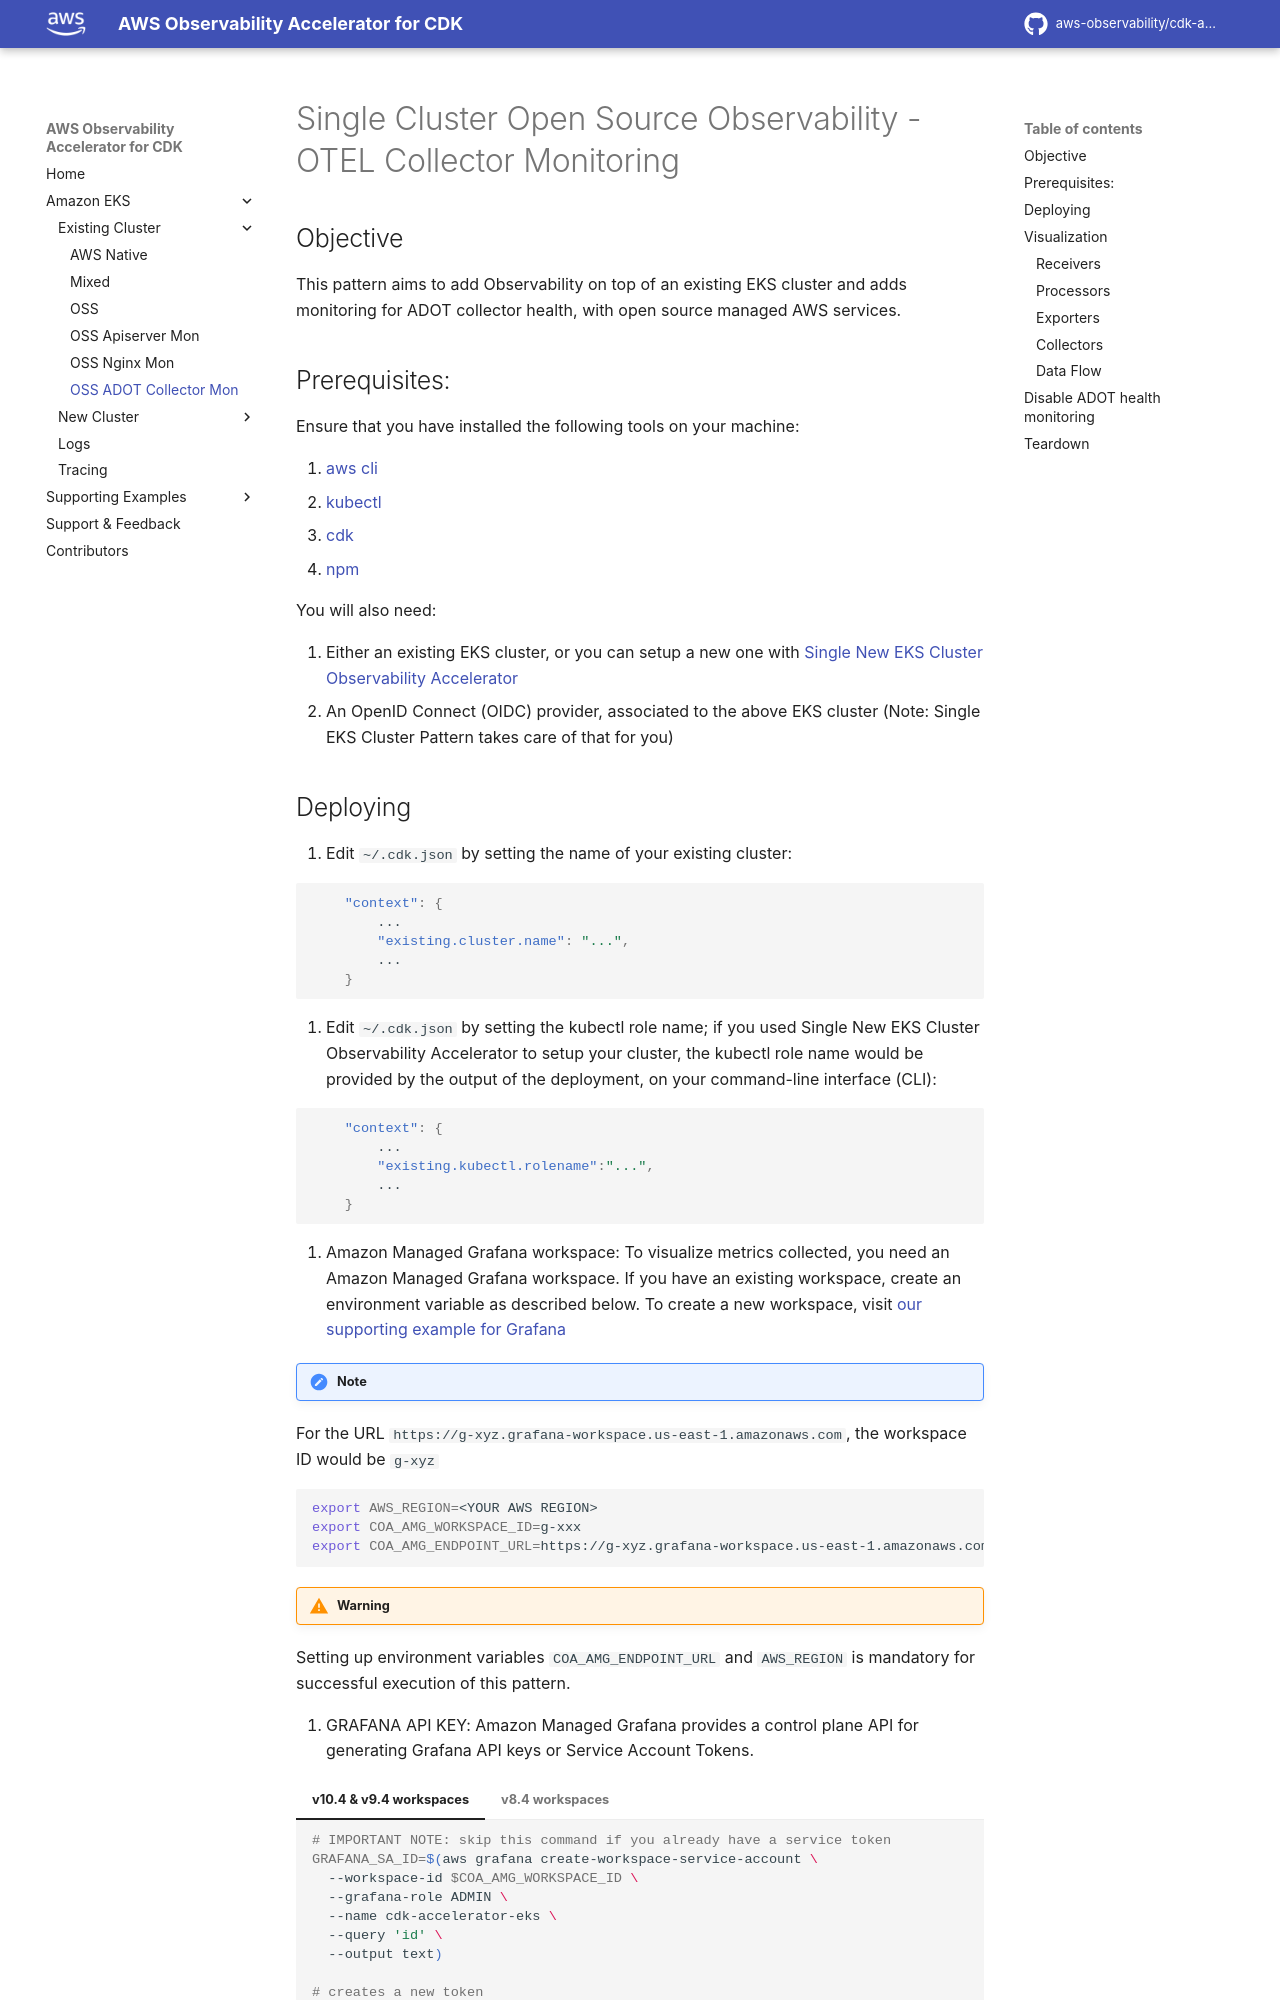

repository: aws-observability/cdk-aws-observability-accelerator · page: patterns/existing-eks-observability-accelerators/existing-eks-adotmetrics-collection-observability/index.html · generator: mkdocs

# Single Cluster Open Source Observability - OTEL Collector Monitoring

## Objective

This pattern aims to add Observability on top of an existing EKS cluster and adds monitoring for ADOT collector health, with open source managed AWS services.

## Prerequisites:

Ensure that you have installed the following tools on your machine:

1. [aws cli](https://docs.aws.amazon.com/cli/latest/userguide/install-cliv2.html)
2. [kubectl](https://Kubernetes.io/docs/tasks/tools/)
3. [cdk](https://docs.aws.amazon.com/cdk/v2/guide/getting_started.html#getting_started_install)
4. [npm](https://docs.npmjs.com/cli/v8/commands/npm-install)

You will also need:

1. Either an existing EKS cluster, or you can setup a new one with  [Single New EKS Cluster Observability Accelerator](../single-new-eks-observability-accelerators/single-new-eks-cluster.md)
2. An OpenID Connect (OIDC) provider, associated to the above EKS cluster (Note: Single EKS Cluster Pattern takes care of that for you)
